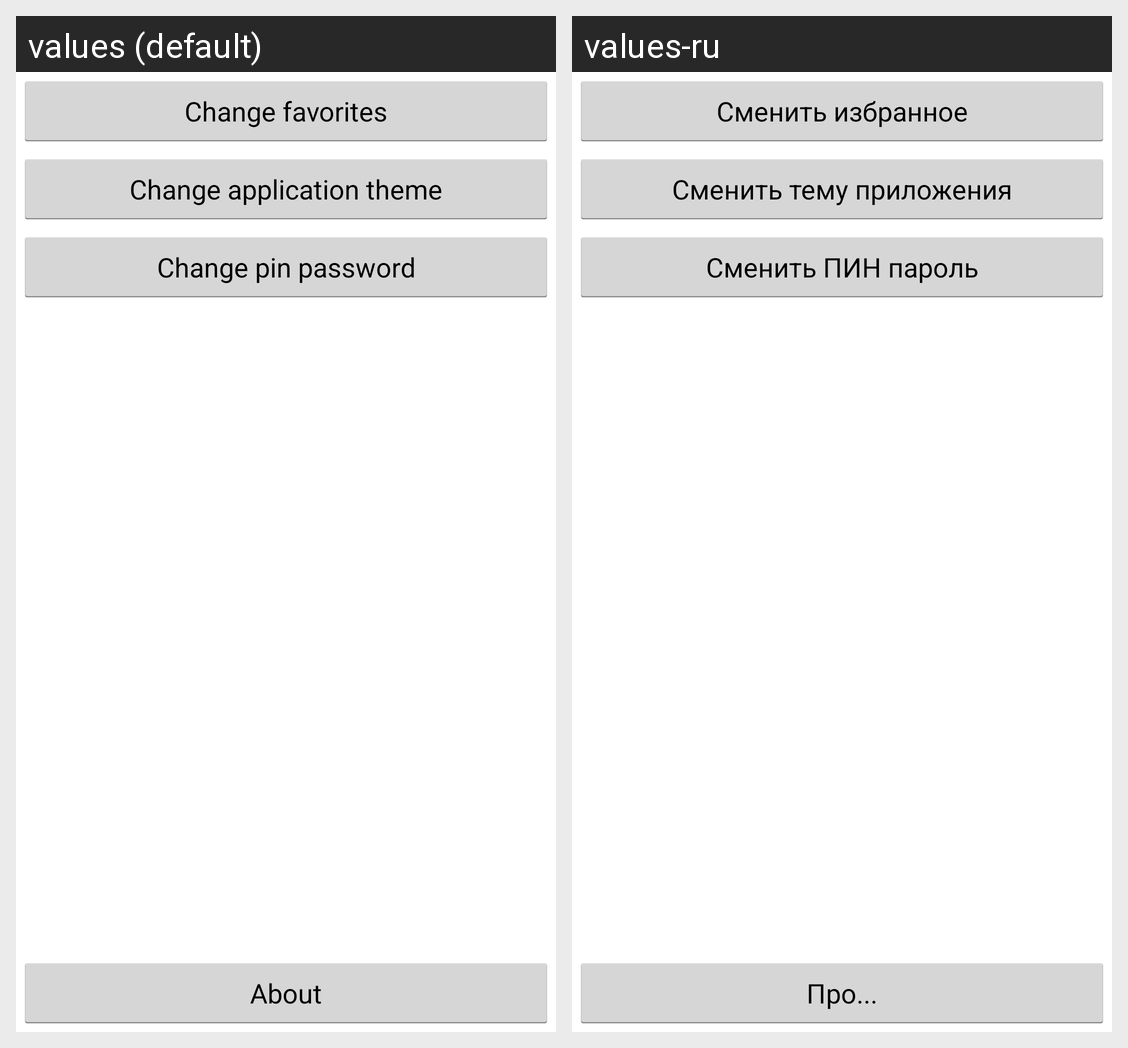

Here is an Android app screen in its default locale and in the app's own translations. Write out the translated-string differences for the strings that appear on this screen.
Android screen res/layout/config.xml rendered under 2 locales, left to right: values (default), values-ru. Device: Nexus 5 (rendered at 1080×1920; each locale shown at half size, 540×960, under a caption strip naming it); theme MainTheme.
Strings drawn on this screen, with the default value and each locale's value (text and hints the layout hard-codes, and strings that could not be matched under every locale, appear in the picture but are not listed):

button_edit_favorites
  values: Change favorites
  values-ru: Сменить избранное

button_change_theme
  values: Change application theme
  values-ru: Сменить тему приложения

button_change_pin
  values: Change pin password
  values-ru: Сменить ПИН пароль

action_about
  values: About
  values-ru: Про...
